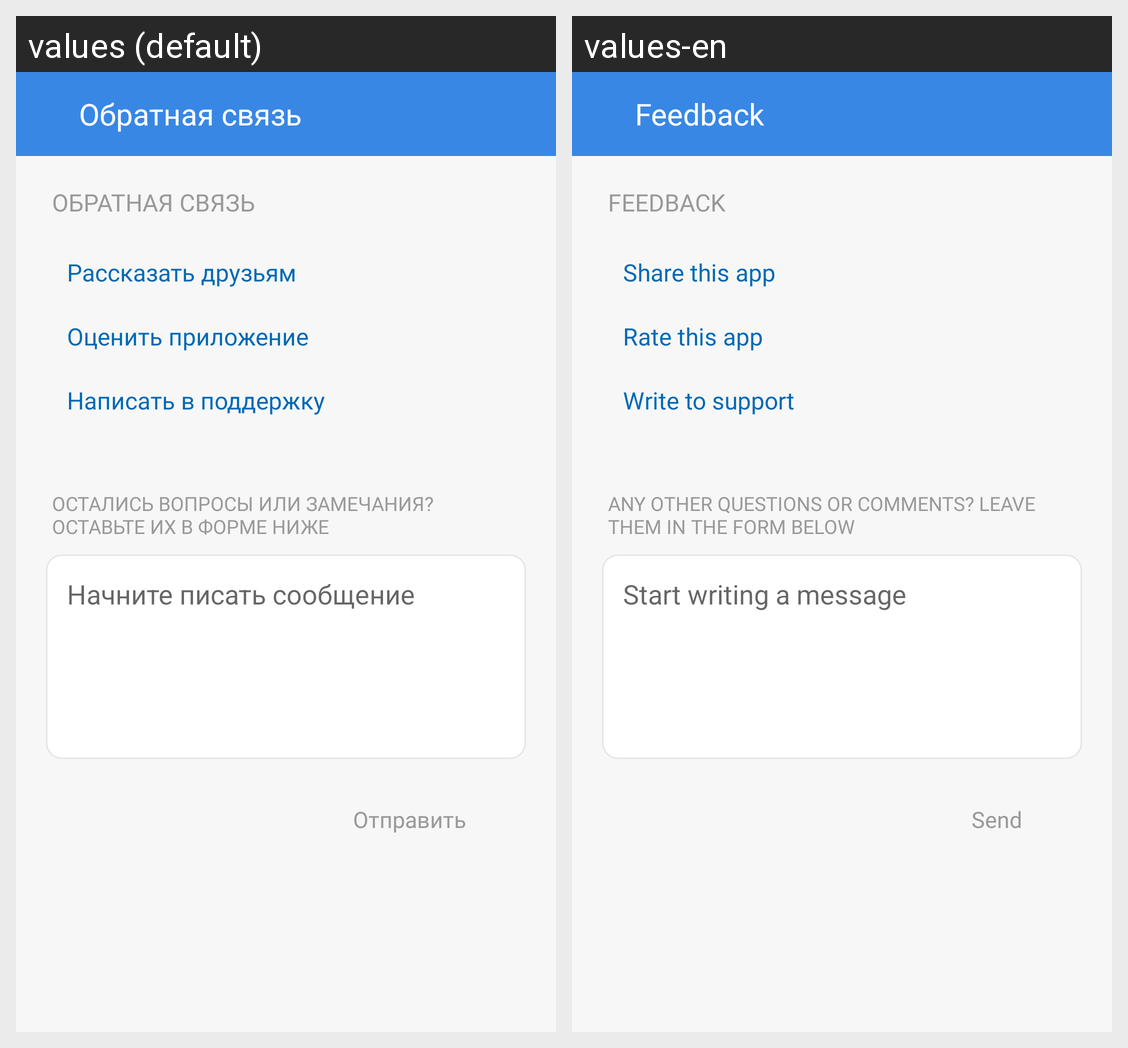

Here is an Android app screen in its default locale and in the app's own translations. Write out the translated-string differences for the strings that appear on this screen.
Android screen res/layout/fragment_feedback.xml rendered under 2 locales, left to right: values (default), values-en. Device: Nexus 5 (rendered at 1080×1920; each locale shown at half size, 540×960, under a caption strip naming it); theme Theme.MIPT.
Strings drawn on this screen, with the default value and each locale's value (text and hints the layout hard-codes, and strings that could not be matched under every locale, appear in the picture but are not listed):

feedback_title
  values: Обратная связь
  values-en: Feedback

feedback_share
  values: Рассказать друзьям
  values-en: Share this app

feedback_rate
  values: Оценить приложение
  values-en: Rate this app

feedback_write_support
  values: Написать в поддержку
  values-en: Write to support

feedback_bottom_text
  values: Остались вопросы или замечания? Оставьте их в форме ниже
  values-en: Any other questions or comments? Leave them in the form below

feedback_question_hint
  values: Начните писать сообщение
  values-en: Start writing a message

feedback_send
  values: Отправить
  values-en: Send
